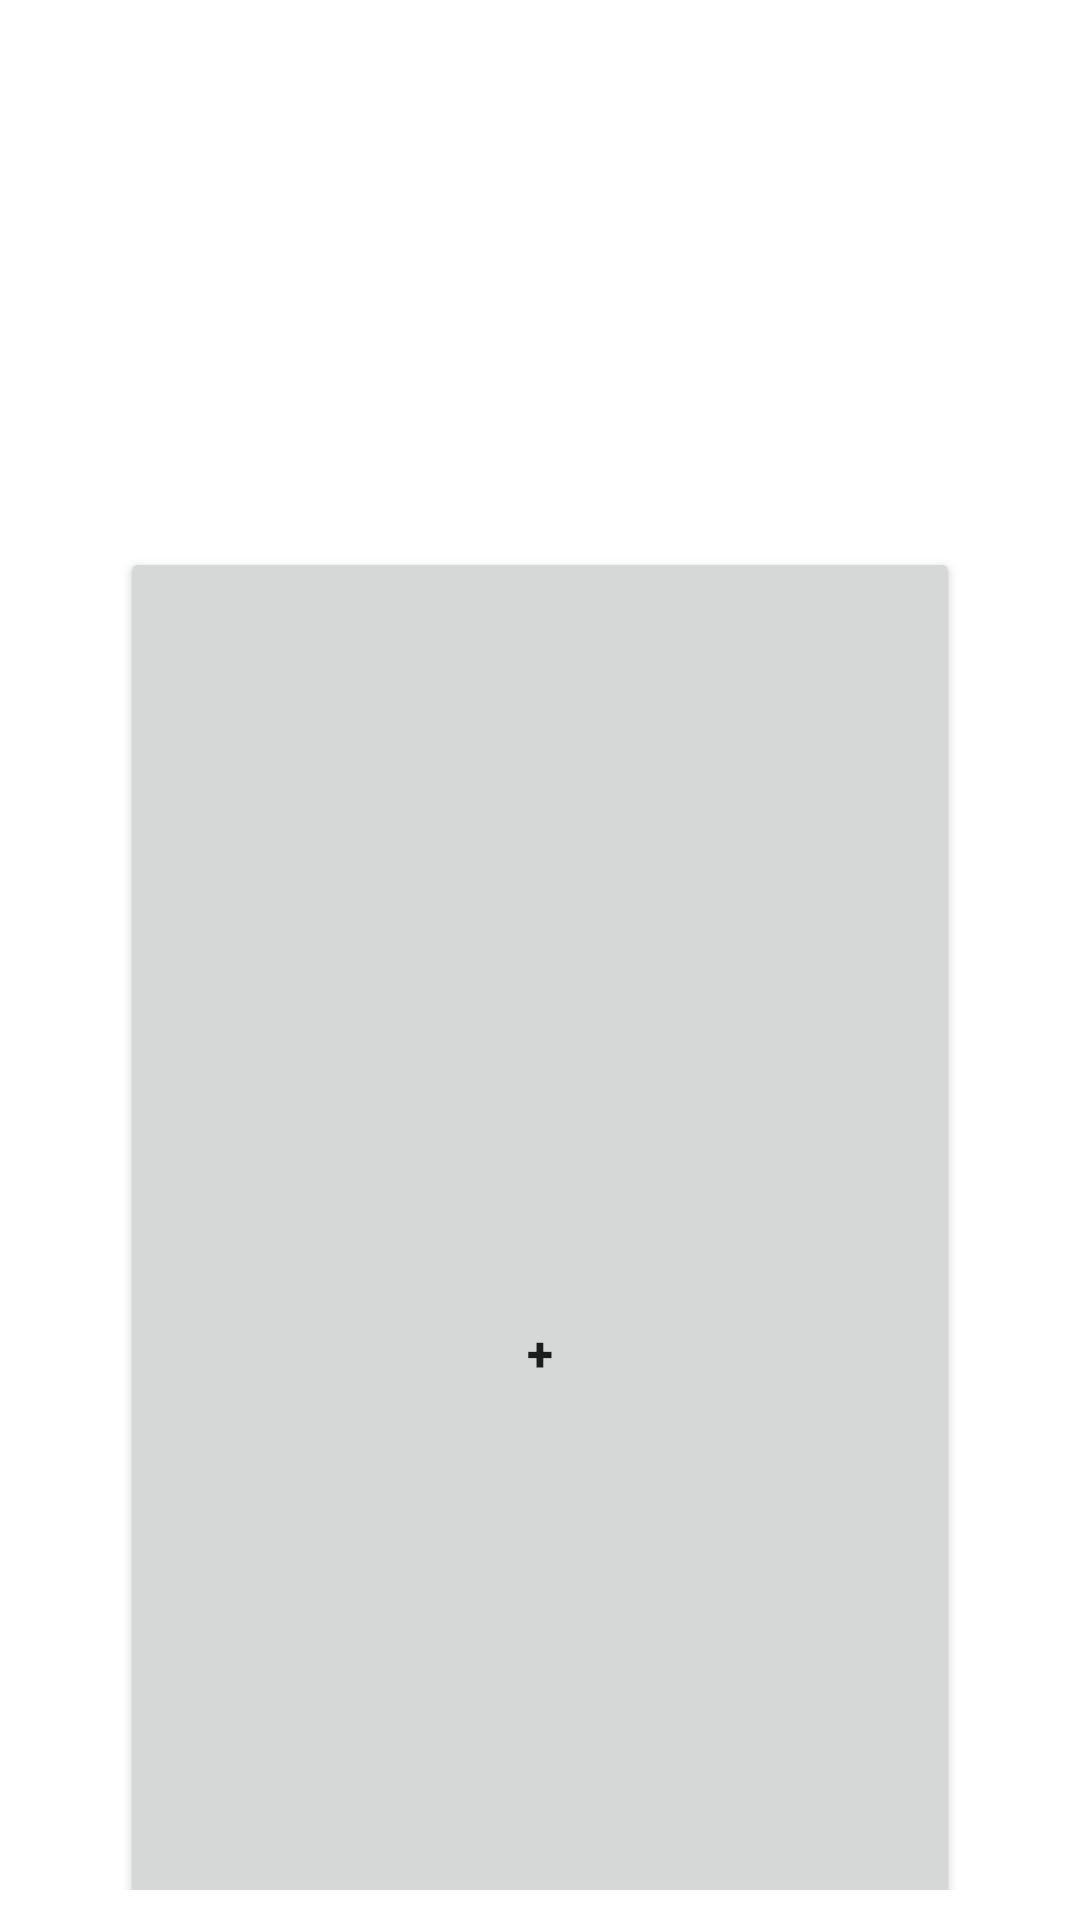

This screen was rendered from an Android layout file. Write that file and the resources it references.
<!-- AndroidManifest.xml: application theme Theme.ReyanshCalculator -->
<!-- res/layout/activity_main.xml -->
<?xml version="1.0" encoding="utf-8"?>
<LinearLayout xmlns:android="http://schemas.android.com/apk/res/android"
    xmlns:app="http://schemas.android.com/apk/res-auto"
    xmlns:tools="http://schemas.android.com/tools"
    android:layout_width="match_parent"
    android:layout_height="wrap_content"
    android:orientation="vertical"
    android:padding="10dp"
    tools:context=".MainActivity">

    <ImageView
        android:id="@+id/imageView"
        android:layout_width="150dp"
        android:layout_height="130dp"
        android:layout_gravity="center"
        android:layout_marginTop="40dp"
        android:layout_weight="1"
        app:srcCompat="@drawable/calculator" />

    <EditText
        android:id="@+id/etFirstValue"
        android:layout_width="match_parent"
        android:layout_height="wrap_content"
        android:layout_marginLeft="30dp"
        android:layout_marginTop="30dp"
        android:layout_marginRight="30dp"
        android:layout_weight="1"
        android:ems="10"
        android:textColorHint="@color/white"
        android:hint="@string/enter_first_number"
        android:inputType="number"
        android:padding="10dp" />

    <EditText
        android:id="@+id/etSecondValue"
        android:layout_width="match_parent"
        android:layout_height="wrap_content"
        android:textColorHint="@color/white"
        android:layout_marginLeft="30dp"
        android:layout_marginTop="5dp"
        android:layout_marginRight="30dp"
        android:layout_weight="1"
        android:ems="10"
        android:hint="@string/enter_second_number"
        android:inputType="number"
        android:padding="10dp" />

    <TextView
        android:id="@+id/tvAns"
        android:layout_width="match_parent"
        android:layout_height="wrap_content"
        android:layout_marginLeft="30dp"
        android:layout_marginTop="20dp"
        android:layout_marginRight="30dp"
        android:textColor="@color/white"
        android:layout_weight="1"
        android:padding="10dp"
        android:text="" />

    <Button
        android:id="@+id/btnAdd"
        android:layout_width="match_parent"
        android:layout_height="match_parent"
        android:layout_marginLeft="30dp"
        android:layout_marginTop="15dp"
        android:layout_marginRight="30dp"
        android:layout_weight="1"
        android:hapticFeedbackEnabled="false"
        android:padding="10dp"
        android:text="@string/Plus"
        android:textSize="16sp"
        android:textStyle="bold" />

    <Button
        android:id="@+id/btnSubtract"
        android:layout_width="match_parent"
        android:layout_height="wrap_content"
        android:layout_marginLeft="30dp"
        android:layout_marginTop="15dp"
        android:layout_marginRight="30dp"
        android:layout_weight="1"
        android:padding="10dp"
        android:text="@string/subtract"
        android:textSize="16sp"
        android:textStyle="bold" />

    <Button
        android:id="@+id/btnMultiply"
        android:layout_width="match_parent"
        android:layout_height="wrap_content"
        android:layout_marginLeft="30dp"
        android:layout_marginTop="15dp"
        android:layout_marginRight="30dp"
        android:layout_weight="1"
        android:padding="10dp"
        android:text="@string/multiply"
        android:textSize="16sp"
        android:textStyle="bold" />

    <Button
        android:id="@+id/btnDivide"
        android:layout_width="match_parent"
        android:layout_height="wrap_content"
        android:layout_marginLeft="30dp"
        android:layout_marginTop="15dp"
        android:layout_marginRight="30dp"
        android:layout_weight="1"
        android:padding="10dp"
        android:text="@string/divide"
        android:textSize="16sp"
        android:textStyle="bold" />

</LinearLayout>
<!-- resources referenced by this layout -->
<resources>
  <string name="Plus">+</string>
  <string name="divide">/</string>
  <string name="enter_first_number">Enter First Number</string>
  <string name="enter_second_number">Enter Second Number</string>
  <string name="multiply">*</string>
  <string name="subtract">-</string>
  <style name="Theme.ReyanshCalculator" parent="Theme.MaterialComponents.DayNight.DarkActionBar">
          
          <item name="colorPrimary">@color/purple_500</item>
          <item name="colorPrimaryVariant">@color/purple_700</item>
          <item name="colorOnPrimary">@color/white</item>
          
          <item name="colorSecondary">@color/teal_200</item>
          <item name="colorSecondaryVariant">@color/teal_700</item>
          <item name="colorOnSecondary">@color/black</item>
          
          <item name="android:statusBarColor">?attr/colorPrimaryVariant</item>
          
      </style>
  <!-- not gathered from this repository: default colours our renderer supplied (Android Studio template values) -->
  <color name="purple_500">#FF6200EE</color>
  <color name="purple_700">#FF3700B3</color>
  <color name="teal_200">#FF03DAC5</color>
  <color name="teal_700">#FF018786</color>
  <color name="black">#FF000000</color>
  <color name="white">#FFFFFFFF</color>
</resources>
